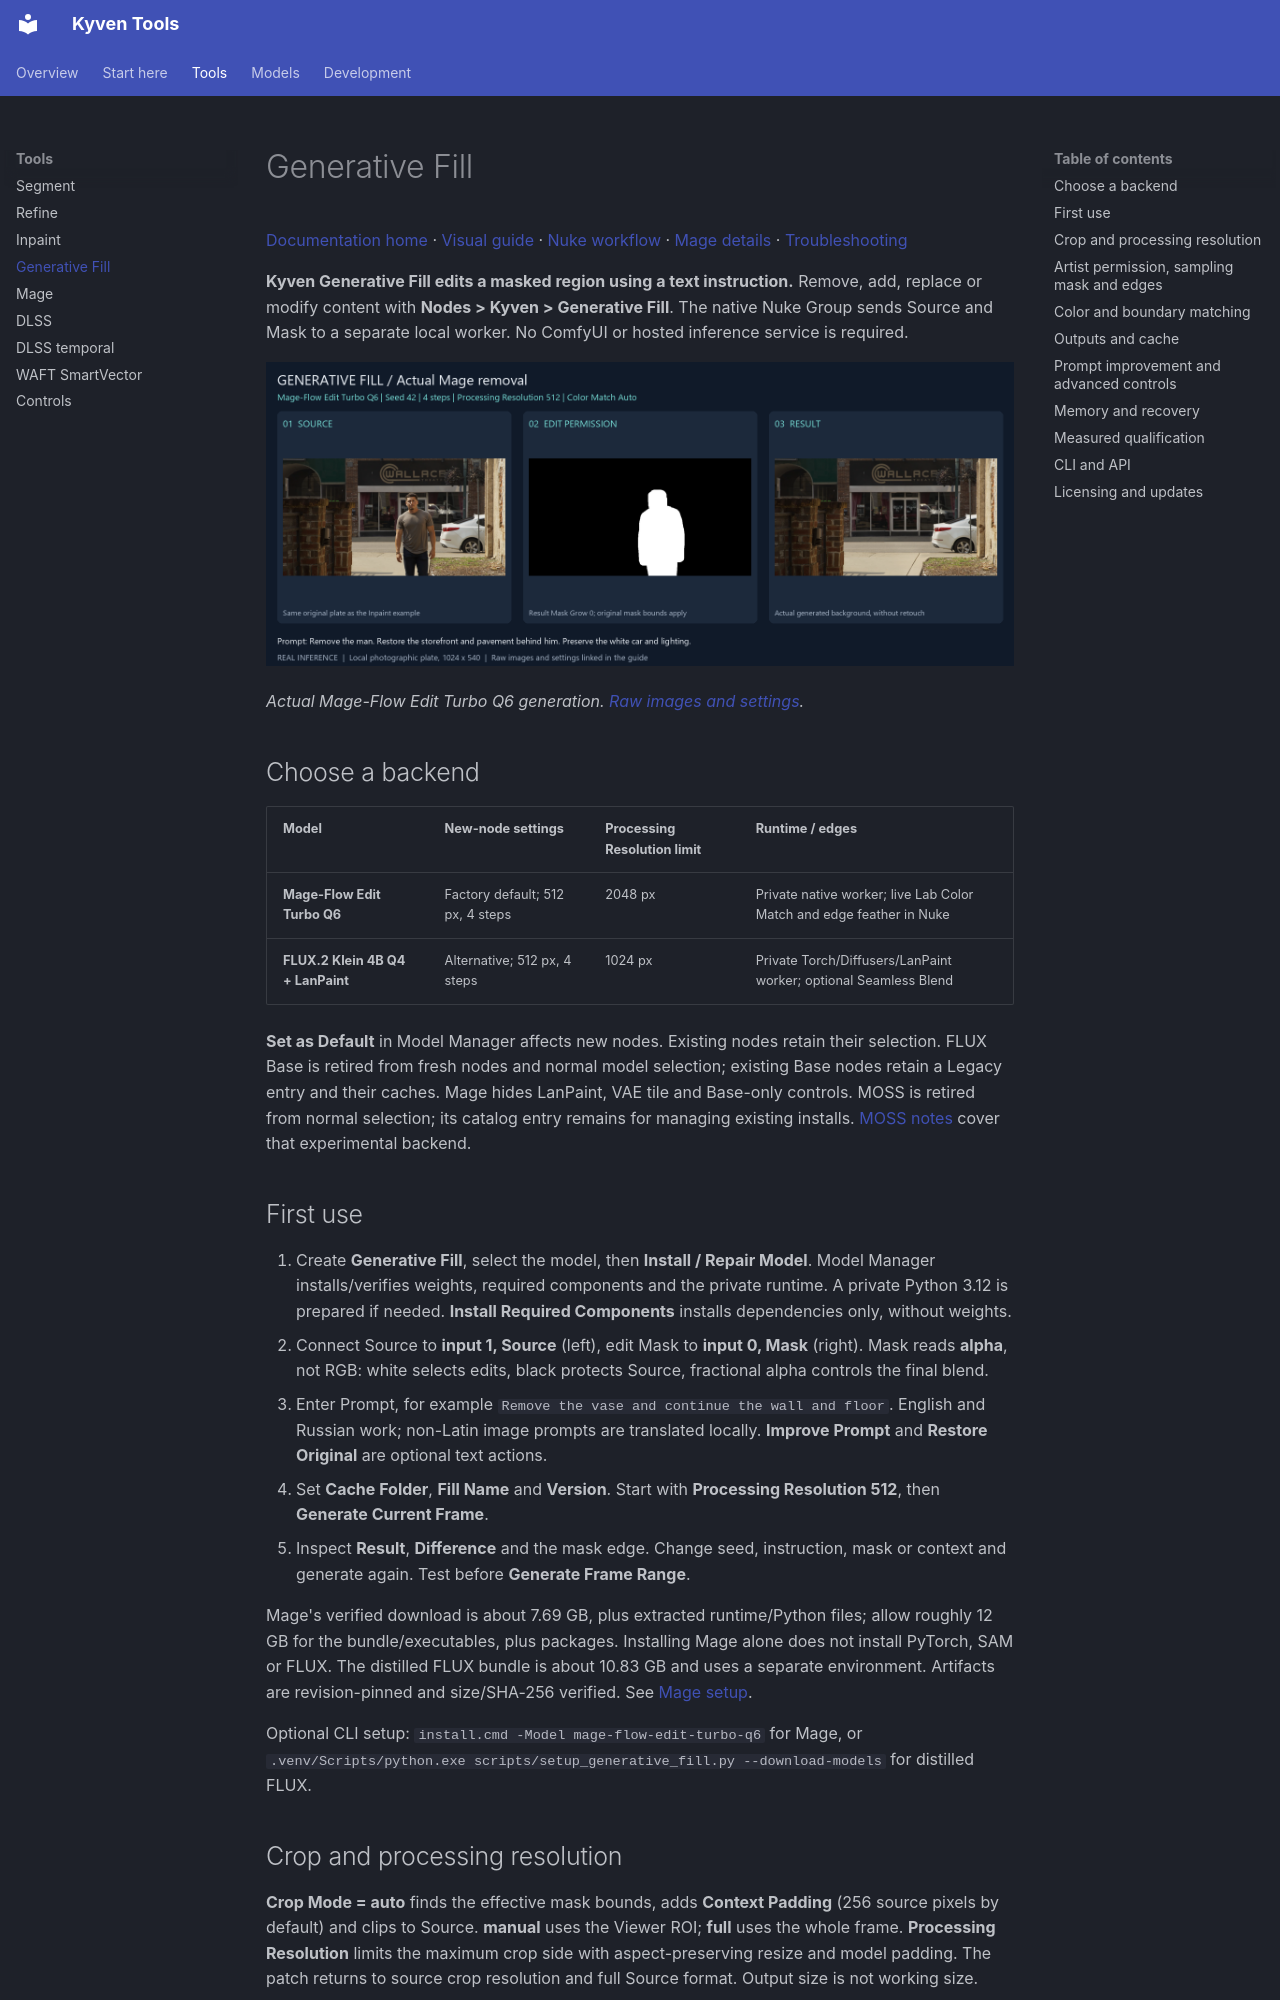

repository: vaaleerkiin/Kyven · page: GENERATIVE_FILL/index.html · generator: mkdocs

# Generative Fill

[Documentation home](README.md) · [Visual guide](NODES.md#generative-fill) ·
[Nuke workflow](NUKE.md) · [Mage details](MAGE_FILL.md) · [Troubleshooting](TROUBLESHOOTING.md)

**Kyven Generative Fill edits a masked region using a text instruction.** Remove,
add, replace or modify content with **Nodes > Kyven > Generative Fill**. The native
Nuke Group sends Source and Mask to a separate local worker. No ComfyUI or hosted
inference service is required.

![Actual Mage result: Source, edit mask and generated background](images/nodes/generative-fill.png)

*Actual Mage-Flow Edit Turbo Q6 generation. [Raw images and settings](EXAMPLES.md#generative-fill).*

## Choose a backend

| Model | New-node settings | Processing Resolution limit | Runtime / edges |
| --- | --- | --- | --- |
| **Mage-Flow Edit Turbo Q6** | Factory default; 512 px, 4 steps | 2048 px | Private native worker; live Lab Color Match and edge feather in Nuke |
| **FLUX.2 Klein 4B Q4 + LanPaint** | Alternative; 512 px, 4 steps | 1024 px | Private Torch/Diffusers/LanPaint worker; optional Seamless Blend |

**Set as Default** in Model Manager affects new nodes. Existing nodes retain their
selection. FLUX Base is retired from fresh nodes and normal model selection;
existing Base nodes retain a Legacy entry and their caches. Mage hides LanPaint,
VAE tile and Base-only controls. MOSS is retired
from normal selection; its catalog entry remains for managing existing installs.
[MOSS notes](MOSS_FILL.md) cover that experimental backend.

## First use

1. Create **Generative Fill**, select the model, then **Install / Repair Model**.
   Model Manager installs/verifies weights, required components and the private
   runtime. A private Python 3.12 is prepared if needed. **Install Required
   Components** installs dependencies only, without weights.
2. Connect Source to **input 1, Source** (left), edit Mask to **input 0, Mask**
   (right). Mask reads **alpha**, not RGB: white selects edits, black protects
   Source, fractional alpha controls the final blend.
3. Enter Prompt, for example `Remove the vase and continue the wall and floor`.
   English and Russian work; non-Latin image prompts are translated locally.
   **Improve Prompt** and **Restore Original** are optional text actions.
4. Set **Cache Folder**, **Fill Name** and **Version**. Start with **Processing
   Resolution 512**, then **Generate Current Frame**.
5. Inspect **Result**, **Difference** and the mask edge. Change seed, instruction,
   mask or context and generate again. Test before **Generate Frame Range**.

Mage's verified download is about 7.69 GB, plus extracted runtime/Python files;
allow roughly 12 GB for the bundle/executables, plus packages. Installing Mage
alone does not install PyTorch, SAM or FLUX. The distilled FLUX bundle is about
10.83 GB and uses a separate environment. Artifacts are revision-pinned and
size/SHA-256 verified. See [Mage setup](MAGE_FILL.md).

Optional CLI setup: `install.cmd -Model mage-flow-edit-turbo-q6` for Mage, or
`.venv/Scripts/python.exe scripts/setup_generative_fill.py --download-models`
for distilled FLUX.

## Crop and processing resolution

**Crop Mode = auto** finds the effective mask bounds, adds **Context Padding**
(256 source pixels by default) and clips to Source. **manual** uses the Viewer
ROI; **full** uses the whole frame. **Processing Resolution** limits the maximum
crop side with aspect-preserving resize and model padding. The patch returns to
source crop resolution and full Source format. Output size is not working size.

Start at 512. More context can help continuation, but a larger crop at the same
working side reduces detail per source pixel. Mage supports up to 2048; above
1024 its editing reference is reduced for Qwen3-VL context while the diffusion
canvas retains the selected resolution. FLUX is limited to 1024.
Mage's dropdown offers 256 (preview), 512, 768, 1024, 1280, 1536, 1792 and 2048;
FLUX stops at 1024. Saved custom sizes remain available. Changing resolution needs
new generation. CLI/API defaults to 768; new Nuke nodes start at 512.
